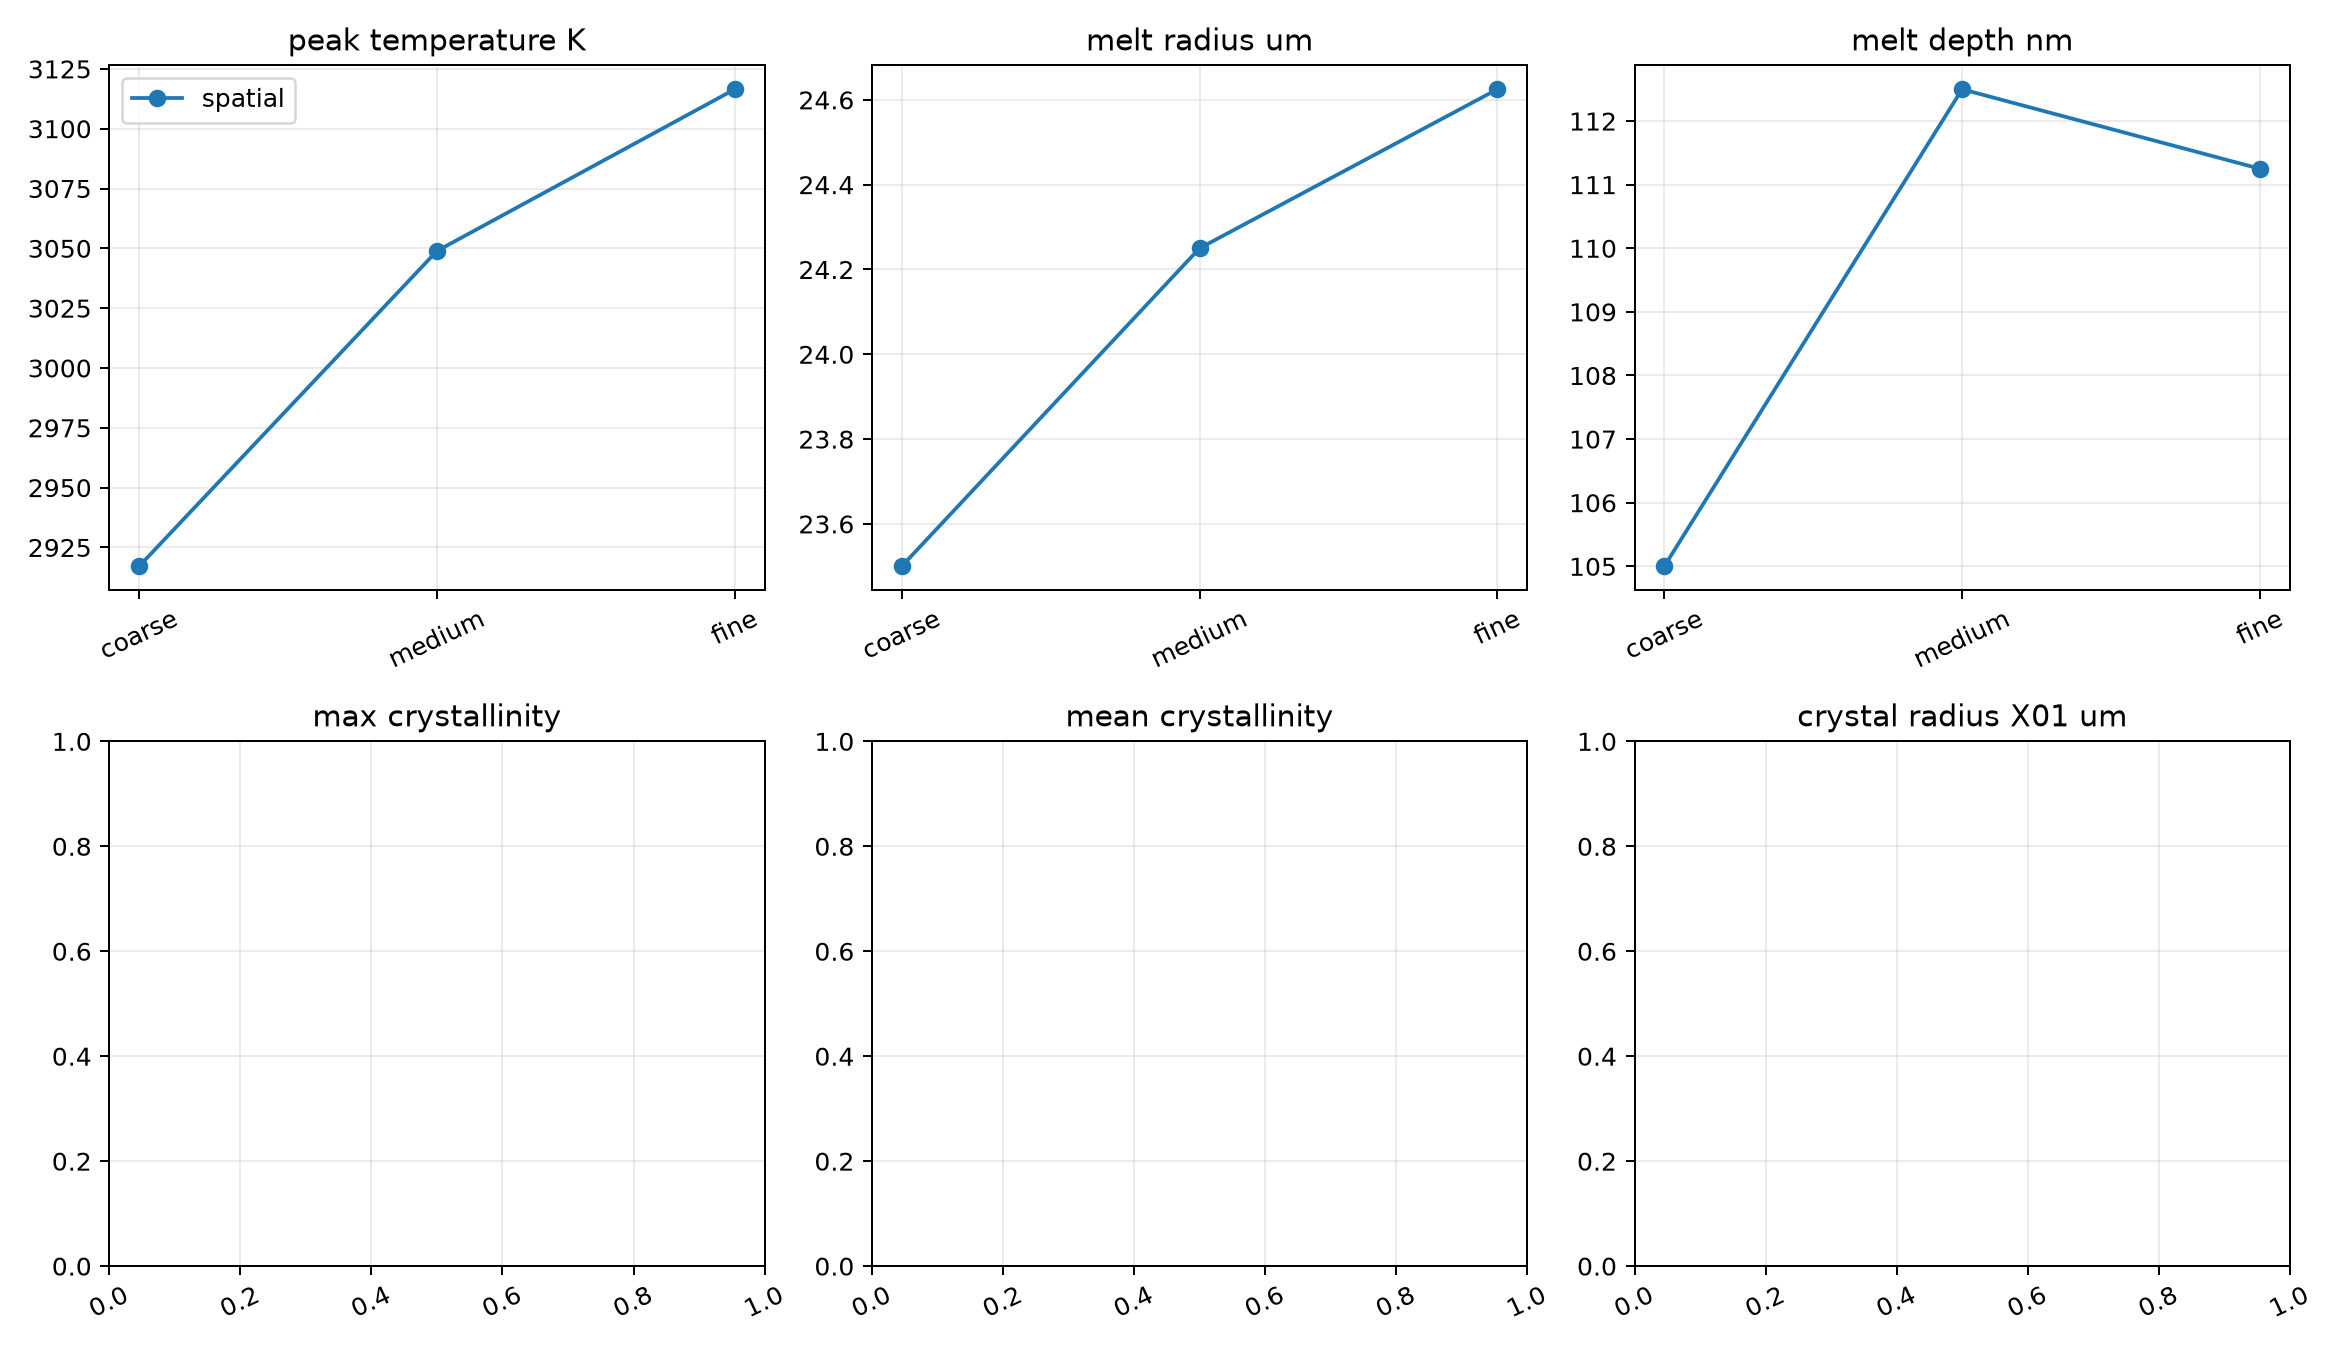

Values plotted in this chart, from the file beside it:
group, name, dr_um, dz_film_nm, dz_substrate_nm, dt_ns, radial_extent_um, cells, time_steps, runtime_s, peak_temperature_K, final_peak_temperature_K, melt_radius_um, melt_depth_nm, max_crystallinity, mean_crystallinity, crystal_radius_X01_um, unresolved_melt_cells, change_peak_temperature_K_percent, change_melt_radius_um_percent, change_melt_depth_nm_percent, change_max_crystallinity_percent, change_mean_crystallinity_percent, change_crystal_radius_X01_um_percent
spatial, coarse, 1.0, 10.0, 40.0, 0.5, 60.0, 2880, 501, 20.41, 2917, 735.8, 23.5, 105.0, nan, nan, nan, nan, nan, nan, nan, nan, nan, nan
spatial, medium, 0.5, 5.0, 20.0, 0.5, 60.0, 11520, 501, 119, 3049, 737, 24.25, 112.5, nan, nan, nan, nan, 4.323, 3.093, 6.667, nan, nan, nan
spatial, fine, 0.25, 2.5, 10.0, 0.5, 60.0, 46080, 501, 1034, 3116, 737.2, 24.62, 111.2, nan, nan, nan, nan, 2.169, 1.523, 1.124, nan, nan, nan
